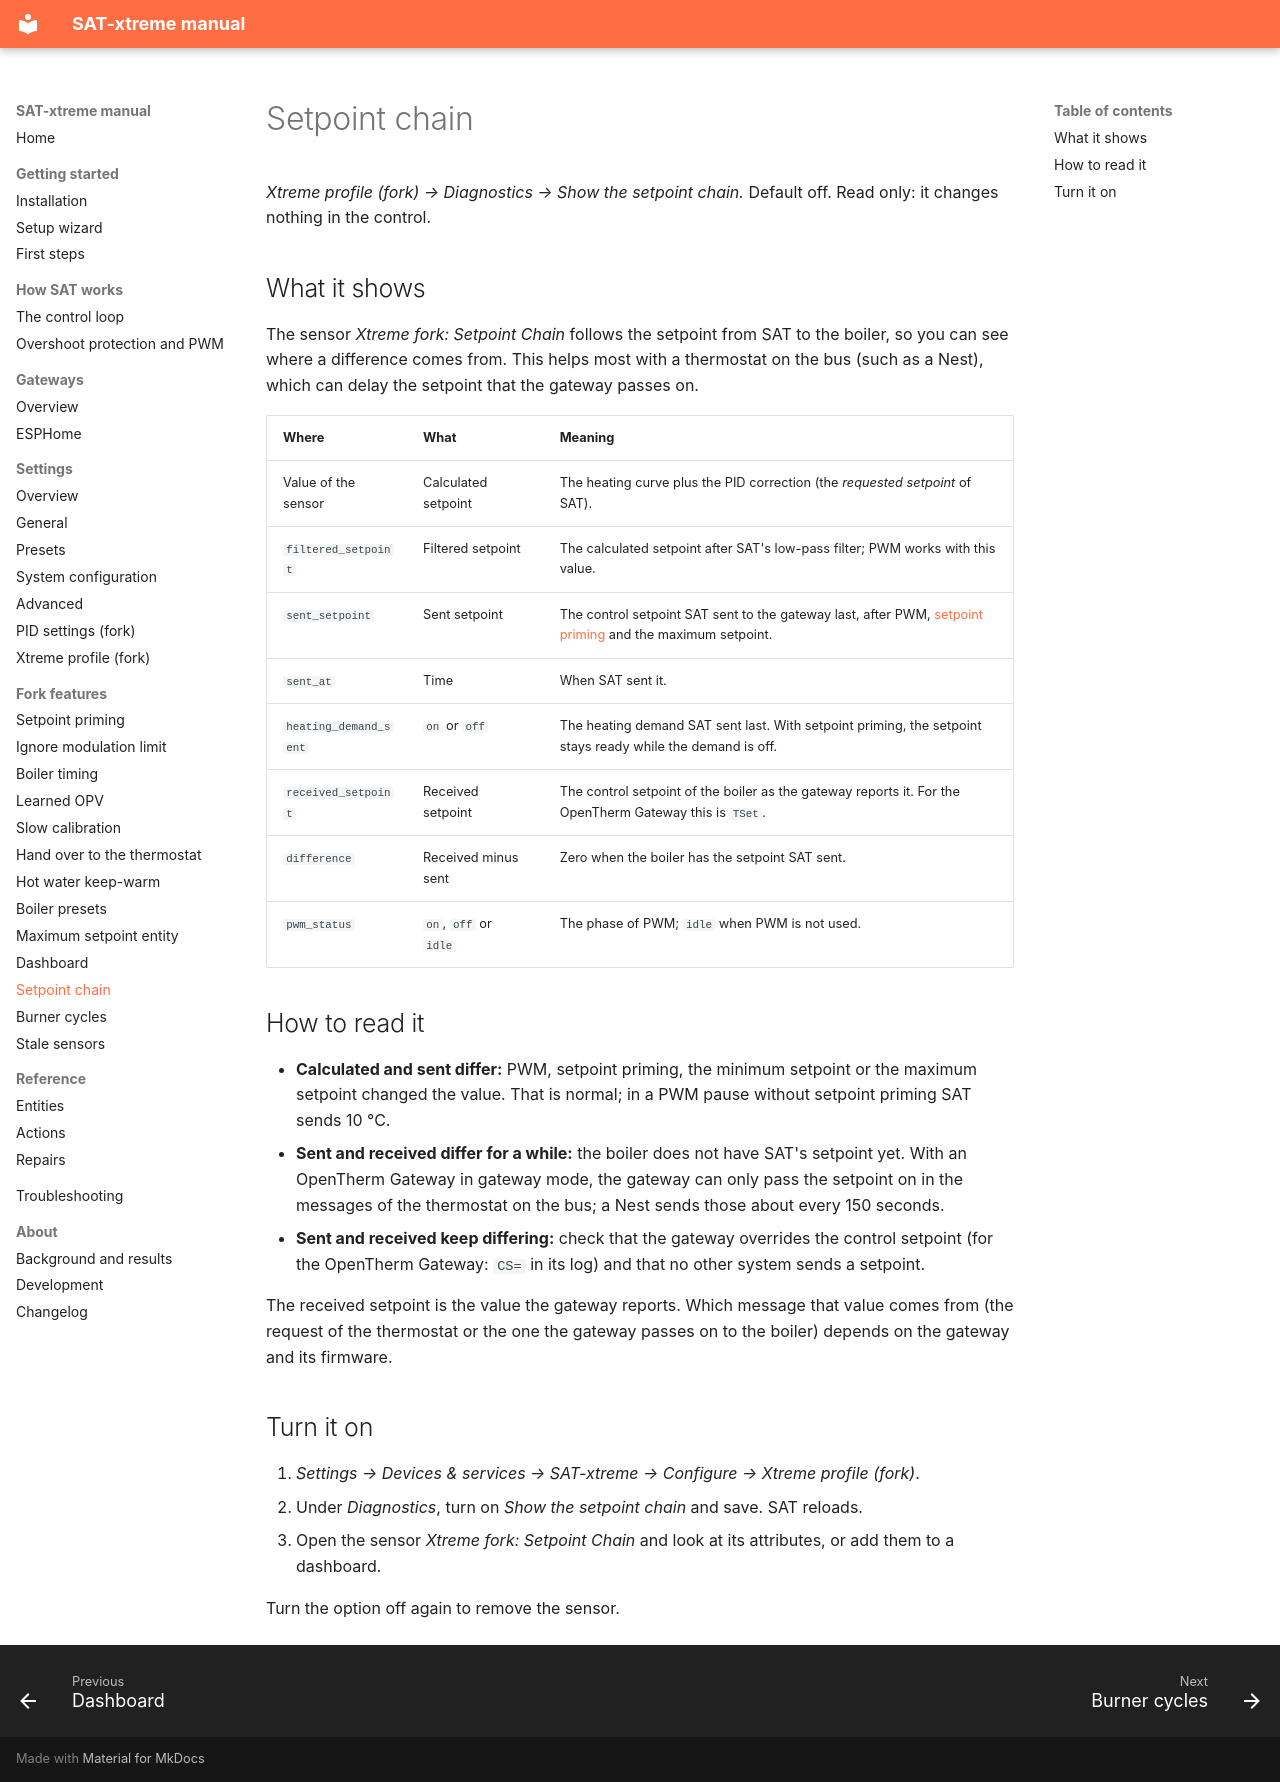

repository: justink0k/SAT-xtreme · page: setpoint-chain/index.html · generator: mkdocs

# Setpoint chain

*Xtreme profile (fork) → Diagnostics → Show the setpoint chain.* Default off. Read only: it changes nothing
in the control.

## What it shows

The sensor *Xtreme fork: Setpoint Chain* follows the setpoint from SAT to the boiler, so you can see where a
difference comes from. This helps most with a thermostat on the bus (such as a Nest), which can delay the
setpoint that the gateway passes on.

| Where | What | Meaning |
|---|---|---|
| Value of the sensor | Calculated setpoint | The heating curve plus the PID correction (the *requested setpoint* of SAT). |
| `filtered_setpoint` | Filtered setpoint | The calculated setpoint after SAT's low-pass filter; PWM works with this value. |
| `sent_setpoint` | Sent setpoint | The control setpoint SAT sent to the gateway last, after PWM, [setpoint priming](prime-setpoint.md) and the maximum setpoint. |
| `sent_at` | Time | When SAT sent it. |
| `heating_demand_sent` | `on` or `off` | The heating demand SAT sent last. With setpoint priming, the setpoint stays ready while the demand is off. |
| `received_setpoint` | Received setpoint | The control setpoint of the boiler as the gateway reports it. For the OpenTherm Gateway this is `TSet`. |
| `difference` | Received minus sent | Zero when the boiler has the setpoint SAT sent. |
| `pwm_status` | `on`, `off` or `idle` | The phase of PWM; `idle` when PWM is not used. |

## How to read it

- **Calculated and sent differ:** PWM, setpoint priming, the minimum setpoint or the maximum setpoint changed
  the value. That is normal; in a PWM pause without setpoint priming SAT sends 10 °C.
- **Sent and received differ for a while:** the boiler does not have SAT's setpoint yet. With an OpenTherm
  Gateway in gateway mode, the gateway can only pass the setpoint on in the messages of the thermostat on the
  bus; a Nest sends those about every 150 seconds.
- **Sent and received keep differing:** check that the gateway overrides the control setpoint (for the
  OpenTherm Gateway: `CS=` in its log) and that no other system sends a setpoint.

The received setpoint is the value the gateway reports. Which message that value comes from (the request of
the thermostat or the one the gateway passes on to the boiler) depends on the gateway and its firmware.

## Turn it on

1. *Settings → Devices & services → SAT-xtreme → Configure → Xtreme profile (fork)*.
2. Under *Diagnostics*, turn on *Show the setpoint chain* and save. SAT reloads.
3. Open the sensor *Xtreme fork: Setpoint Chain* and look at its attributes, or add them to a dashboard.

Turn the option off again to remove the sensor.
